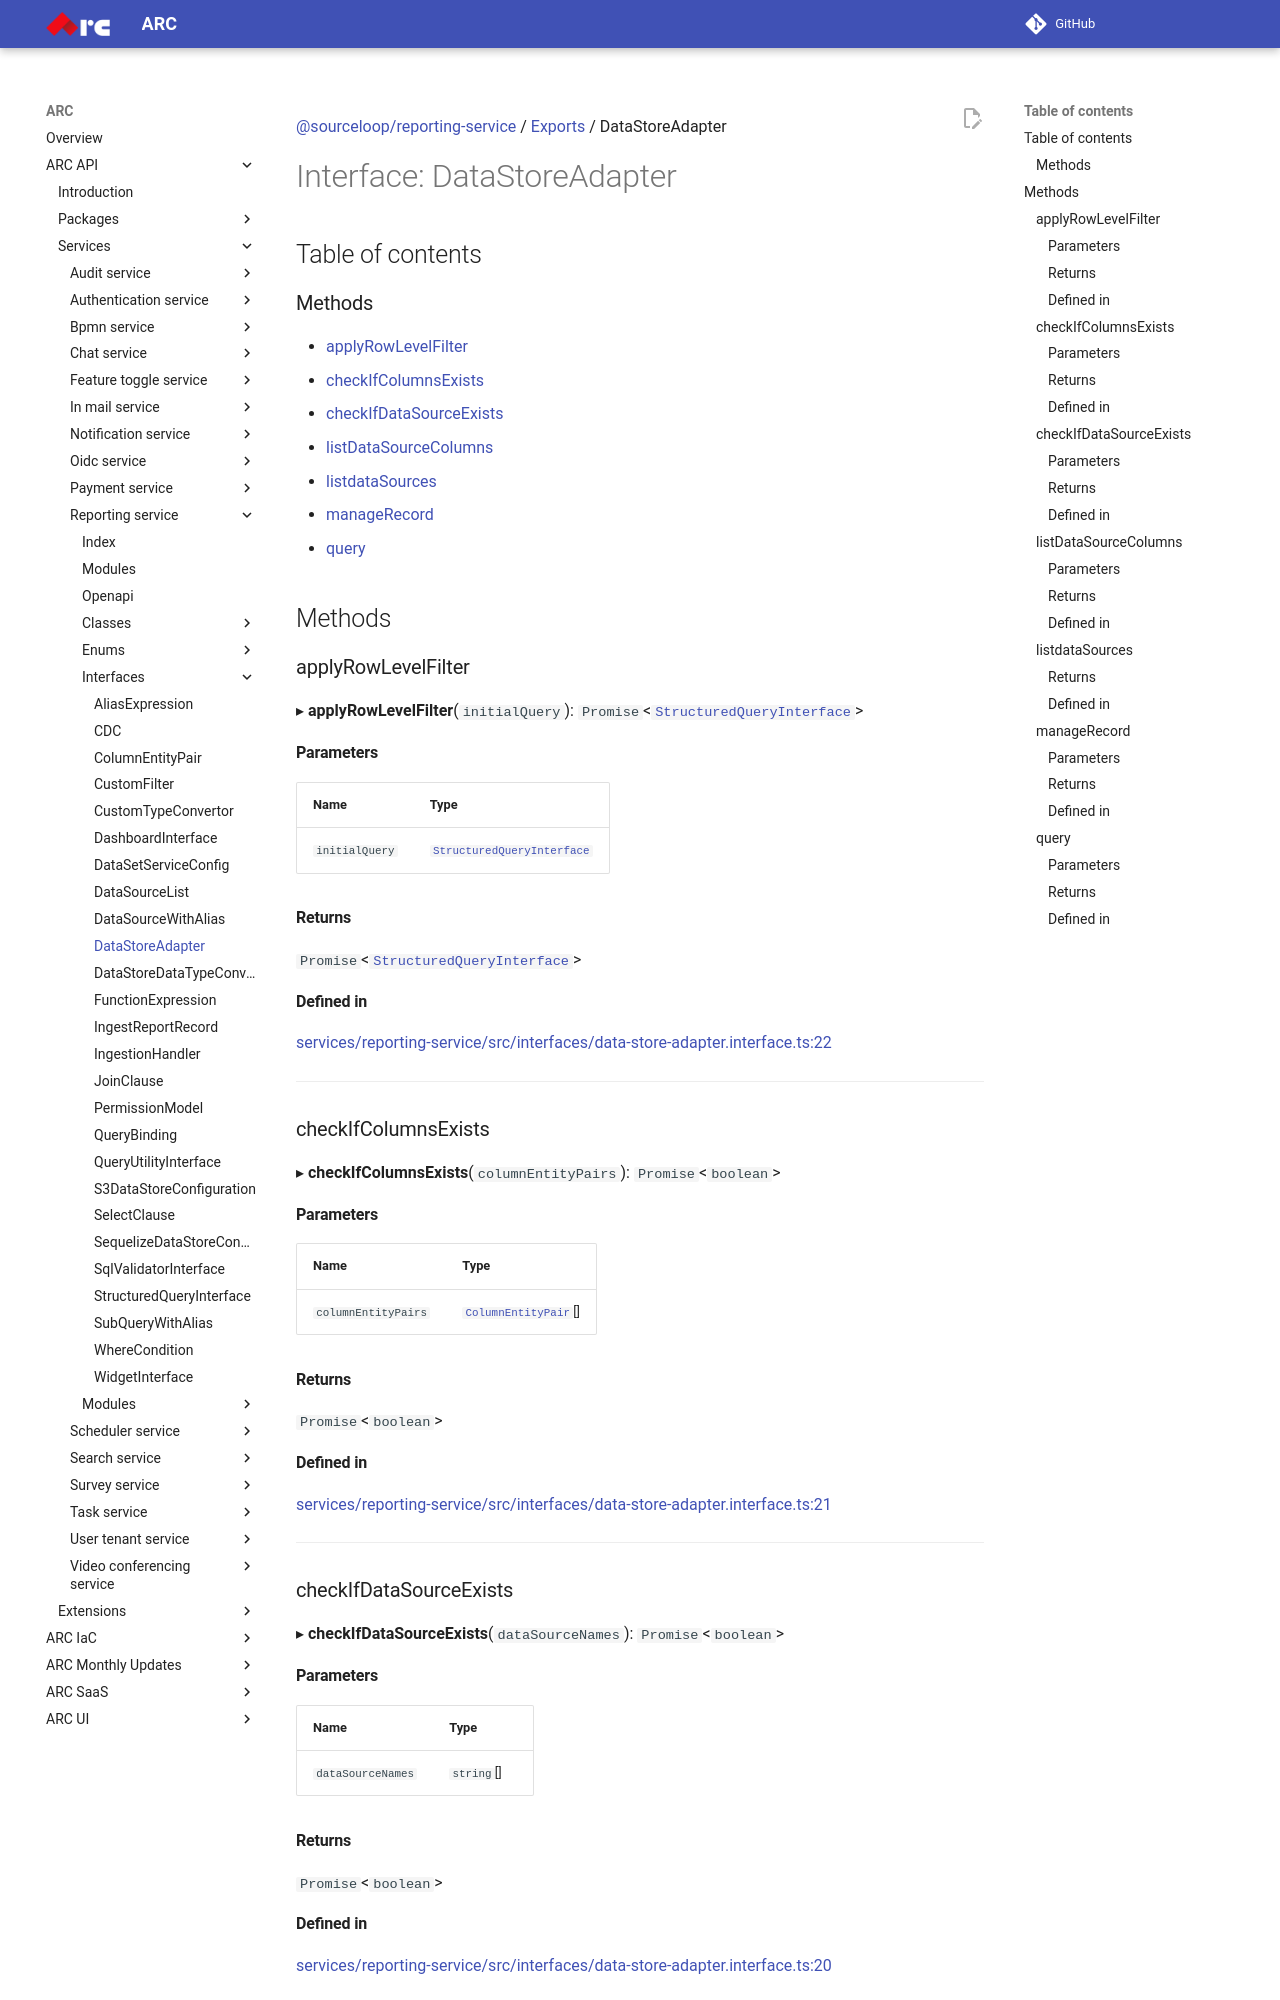

repository: sourcefuse/arc-docs · page: arc-api-docs/services/reporting-service/interfaces/DataStoreAdapter/index.html · generator: mkdocs

[@sourceloop/reporting-service](../README.md) / [Exports](../modules.md) / DataStoreAdapter

# Interface: DataStoreAdapter

## Table of contents

### Methods

- [applyRowLevelFilter](DataStoreAdapter.md#applyrowlevelfilter)
- [checkIfColumnsExists](DataStoreAdapter.md#checkifcolumnsexists)
- [checkIfDataSourceExists](DataStoreAdapter.md#checkifdatasourceexists)
- [listDataSourceColumns](DataStoreAdapter.md#listdatasourcecolumns)
- [listdataSources](DataStoreAdapter.md#listdatasources)
- [manageRecord](DataStoreAdapter.md#managerecord)
- [query](DataStoreAdapter.md#query)

## Methods

### applyRowLevelFilter

▸ **applyRowLevelFilter**(`initialQuery`): `Promise`<[`StructuredQueryInterface`](StructuredQueryInterface.md)\>

#### Parameters

| Name | Type |
| :------ | :------ |
| `initialQuery` | [`StructuredQueryInterface`](StructuredQueryInterface.md) |

#### Returns

`Promise`<[`StructuredQueryInterface`](StructuredQueryInterface.md)\>

#### Defined in

[services/reporting-service/src/interfaces/data-store-adapter.interface.ts:22](https://github.com/sourcefuse/loopback4-microservice-catalog/blob/eb9d4d57/services/reporting-service/src/interfaces/data-store-adapter.interface.ts#L22)

___

### checkIfColumnsExists

▸ **checkIfColumnsExists**(`columnEntityPairs`): `Promise`<`boolean`\>

#### Parameters

| Name | Type |
| :------ | :------ |
| `columnEntityPairs` | [`ColumnEntityPair`](ColumnEntityPair.md)[] |

#### Returns

`Promise`<`boolean`\>

#### Defined in

[services/reporting-service/src/interfaces/data-store-adapter.interface.ts:21](https://github.com/sourcefuse/loopback4-microservice-catalog/blob/eb9d4d57/services/reporting-service/src/interfaces/data-store-adapter.interface.ts#L21)

___

### checkIfDataSourceExists

▸ **checkIfDataSourceExists**(`dataSourceNames`): `Promise`<`boolean`\>

#### Parameters

| Name | Type |
| :------ | :------ |
| `dataSourceNames` | `string`[] |

#### Returns

`Promise`<`boolean`\>
